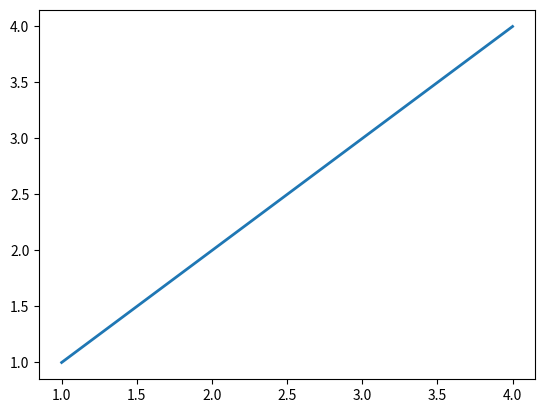

Generate this figure with matplotlib:
import matplotlib.pyplot as plt
import numpy as np

x = [1, 2, 3, 4]
y = [1, 2, 3, 4]
plt.plot(x, y, linewidth=2.0)